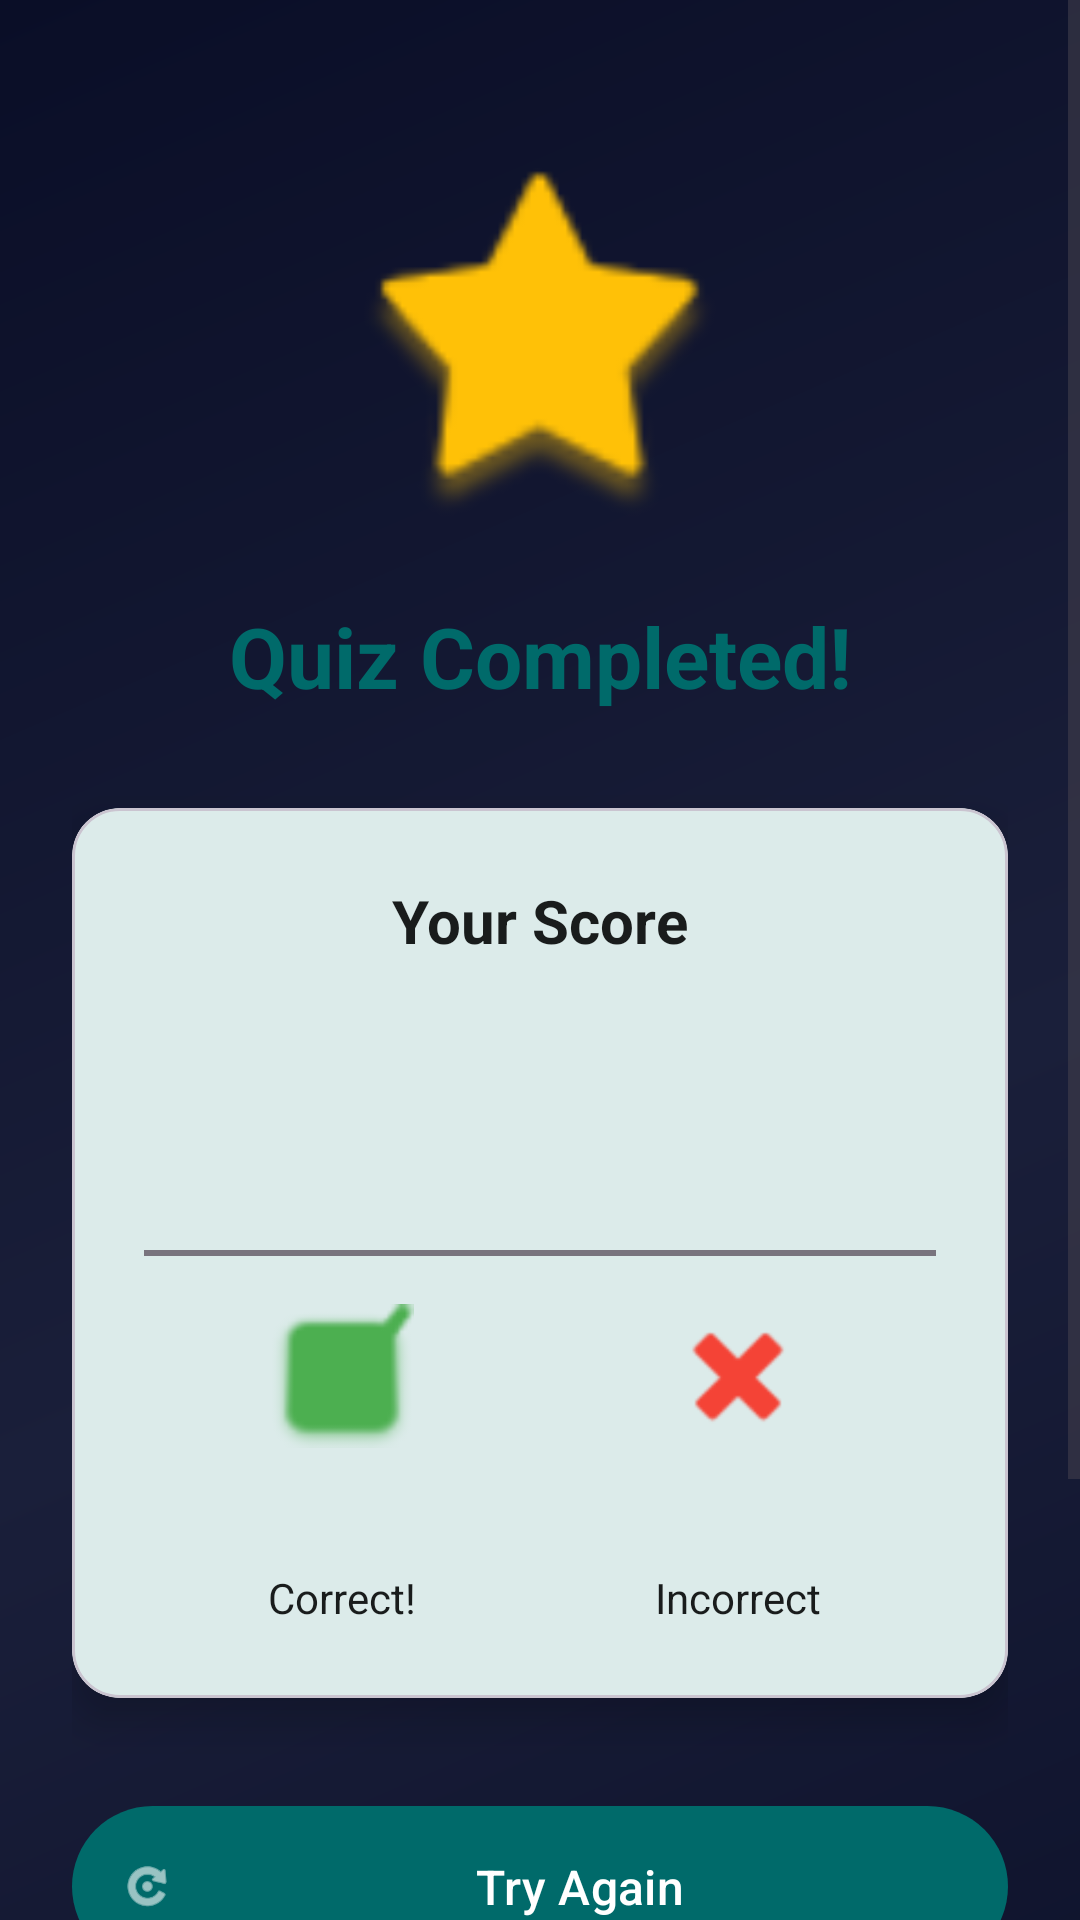

This screen was rendered from an Android layout file. Write that file and the resources it references.
<!-- AndroidManifest.xml: application theme Theme.KLCPQuiz -->
<!-- res/layout/fragment_result.xml -->
<?xml version="1.0" encoding="utf-8"?>
<ScrollView xmlns:android="http://schemas.android.com/apk/res/android"
    xmlns:app="http://schemas.android.com/apk/res-auto"
    xmlns:tools="http://schemas.android.com/tools"
    android:layout_width="match_parent"
    android:layout_height="match_parent"
    android:fillViewport="true">

    <androidx.constraintlayout.widget.ConstraintLayout
        android:layout_width="match_parent"
        android:layout_height="wrap_content"
        android:padding="24dp"
        android:background="@drawable/stars_background"
        tools:context=".ui.result.ResultFragment">

        
        <ImageView
            android:id="@+id/resultIcon"
            android:layout_width="120dp"
            android:layout_height="120dp"
            android:layout_marginTop="32dp"
            android:src="@android:drawable/star_big_on"
            android:contentDescription="@string/quiz_completed"
            app:layout_constraintEnd_toEndOf="parent"
            app:layout_constraintStart_toStartOf="parent"
            app:layout_constraintTop_toTopOf="parent"
            app:tint="@color/warning_yellow" />

        
        <TextView
            android:id="@+id/resultTitle"
            android:layout_width="wrap_content"
            android:layout_height="wrap_content"
            android:layout_marginTop="24dp"
            android:text="@string/quiz_completed"
            android:textSize="28sp"
            android:textStyle="bold"
            android:textColor="?attr/colorPrimary"
            app:layout_constraintEnd_toEndOf="parent"
            app:layout_constraintStart_toStartOf="parent"
            app:layout_constraintTop_toBottomOf="@id/resultIcon" />

        
        <com.google.android.material.card.MaterialCardView
            android:id="@+id/scoreCard"
            android:layout_width="0dp"
            android:layout_height="wrap_content"
            android:layout_marginTop="32dp"
            app:cardElevation="8dp"
            app:cardCornerRadius="16dp"
            app:layout_constraintEnd_toEndOf="parent"
            app:layout_constraintStart_toStartOf="parent"
            app:layout_constraintTop_toBottomOf="@id/resultTitle">

            <LinearLayout
                android:layout_width="match_parent"
                android:layout_height="wrap_content"
                android:orientation="vertical"
                android:padding="24dp"
                android:gravity="center">

                <TextView
                    android:id="@+id/scoreTitle"
                    android:layout_width="wrap_content"
                    android:layout_height="wrap_content"
                    android:text="@string/your_score"
                    android:textSize="20sp"
                    android:textStyle="bold"
                    android:textColor="?attr/colorOnSurface" />

                <TextView
                    android:id="@+id/scorePercentage"
                    android:layout_width="wrap_content"
                    android:layout_height="wrap_content"
                    android:layout_marginTop="16dp"
                    android:textSize="48sp"
                    android:textStyle="bold"
                    android:textColor="?attr/colorPrimary"
                    tools:text="85%" />

                <View
                    android:layout_width="match_parent"
                    android:layout_height="2dp"
                    android:layout_marginTop="16dp"
                    android:layout_marginBottom="16dp"
                    android:background="?attr/colorOutline" />

                <LinearLayout
                    android:layout_width="match_parent"
                    android:layout_height="wrap_content"
                    android:orientation="horizontal"
                    android:weightSum="2">

                    <LinearLayout
                        android:layout_width="0dp"
                        android:layout_height="wrap_content"
                        android:layout_weight="1"
                        android:orientation="vertical"
                        android:gravity="center">

                        <ImageView
                            android:layout_width="48dp"
                            android:layout_height="48dp"
                            android:src="@android:drawable/checkbox_on_background"
                            android:contentDescription="@string/correct"
                            app:tint="@color/success_green" />

                        <TextView
                            android:id="@+id/correctCount"
                            android:layout_width="wrap_content"
                            android:layout_height="wrap_content"
                            android:layout_marginTop="8dp"
                            android:textSize="24sp"
                            android:textStyle="bold"
                            android:textColor="@color/success_green"
                            tools:text="42" />

                        <TextView
                            android:layout_width="wrap_content"
                            android:layout_height="wrap_content"
                            android:text="@string/correct"
                            android:textSize="14sp"
                            android:textColor="?attr/colorOnSurface" />

                    </LinearLayout>

                    <LinearLayout
                        android:layout_width="0dp"
                        android:layout_height="wrap_content"
                        android:layout_weight="1"
                        android:orientation="vertical"
                        android:gravity="center">

                        <ImageView
                            android:layout_width="48dp"
                            android:layout_height="48dp"
                            android:src="@android:drawable/ic_delete"
                            android:contentDescription="@string/incorrect"
                            app:tint="@color/error_red" />

                        <TextView
                            android:id="@+id/wrongCount"
                            android:layout_width="wrap_content"
                            android:layout_height="wrap_content"
                            android:layout_marginTop="8dp"
                            android:textSize="24sp"
                            android:textStyle="bold"
                            android:textColor="@color/error_red"
                            tools:text="8" />

                        <TextView
                            android:layout_width="wrap_content"
                            android:layout_height="wrap_content"
                            android:text="@string/incorrect"
                            android:textSize="14sp"
                            android:textColor="?attr/colorOnSurface" />

                    </LinearLayout>

                </LinearLayout>

            </LinearLayout>

        </com.google.android.material.card.MaterialCardView>

        
        <com.google.android.material.button.MaterialButton
            android:id="@+id/tryAgainButton"
            android:layout_width="0dp"
            android:layout_height="wrap_content"
            android:layout_marginTop="32dp"
            android:text="@string/try_again"
            android:textSize="16sp"
            android:padding="16dp"
            app:icon="@android:drawable/ic_menu_rotate"
            app:layout_constraintEnd_toEndOf="parent"
            app:layout_constraintStart_toStartOf="parent"
            app:layout_constraintTop_toBottomOf="@id/scoreCard" />

        <com.google.android.material.button.MaterialButton
            android:id="@+id/shareButton"
            android:layout_width="0dp"
            android:layout_height="wrap_content"
            android:layout_marginTop="12dp"
            android:text="📱 Share Result"
            android:textSize="16sp"
            android:padding="16dp"
            app:icon="@android:drawable/ic_menu_share"
            app:layout_constraintEnd_toEndOf="parent"
            app:layout_constraintStart_toStartOf="parent"
            app:layout_constraintTop_toBottomOf="@id/tryAgainButton" />

        <com.google.android.material.button.MaterialButton
            android:id="@+id/backToHomeButton"
            style="@style/Widget.Material3.Button.OutlinedButton"
            android:layout_width="0dp"
            android:layout_height="wrap_content"
            android:layout_marginTop="12dp"
            android:text="@string/back_to_home"
            android:textSize="16sp"
            android:padding="16dp"
            app:icon="@android:drawable/ic_menu_revert"
            app:layout_constraintEnd_toEndOf="parent"
            app:layout_constraintStart_toStartOf="parent"
            app:layout_constraintTop_toBottomOf="@id/shareButton" />

    </androidx.constraintlayout.widget.ConstraintLayout>

</ScrollView>
<!-- resources referenced by this layout -->
<resources>
  <color name="error_red">#F44336</color>
  <color name="success_green">#4CAF50</color>
  <color name="warning_yellow">#FFC107</color>
  <!-- drawable stars_background (drawable) -->
  <?xml version="1.0" encoding="utf-8"?>
  <layer-list xmlns:android="http://schemas.android.com/apk/res/android">
      
      <item>
          <shape android:shape="rectangle">
              <gradient
                  android:angle="135"
                  android:startColor="#0A0E27"
                  android:centerColor="#1A1F3A"
                  android:endColor="#0A0E27"
                  android:type="linear" />
          </shape>
      </item>
  </layer-list>
  <string name="back_to_home">Back to Home</string>
  <string name="correct">Correct!</string>
  <string name="incorrect">Incorrect</string>
  <string name="quiz_completed">Quiz Completed!</string>
  <string name="try_again">Try Again</string>
  <string name="your_score">Your Score</string>
  <style name="Theme.KLCPQuiz" parent="Base.Theme.KLCPQuiz" />
  <style name="Base.Theme.KLCPQuiz" parent="Theme.Material3.DayNight.NoActionBar">
          
          <item name="colorPrimary">@color/md_theme_light_primary</item>
          <item name="colorOnPrimary">@color/md_theme_light_onPrimary</item>
          <item name="colorPrimaryContainer">@color/md_theme_light_primaryContainer</item>
          <item name="colorOnPrimaryContainer">@color/md_theme_light_onPrimaryContainer</item>
          
          
          <item name="colorSecondary">@color/md_theme_light_secondary</item>
          <item name="colorOnSecondary">@color/md_theme_light_onSecondary</item>
          <item name="colorSecondaryContainer">@color/md_theme_light_secondaryContainer</item>
          <item name="colorOnSecondaryContainer">@color/md_theme_light_onSecondaryContainer</item>
          
          
          <item name="colorTertiary">@color/md_theme_light_tertiary</item>
          <item name="colorOnTertiary">@color/md_theme_light_onTertiary</item>
          <item name="colorTertiaryContainer">@color/md_theme_light_tertiaryContainer</item>
          <item name="colorOnTertiaryContainer">@color/md_theme_light_onTertiaryContainer</item>
          
          
          <item name="android:colorBackground">@color/md_theme_light_background</item>
          <item name="colorOnBackground">@color/md_theme_light_onBackground</item>
          <item name="colorSurface">@color/md_theme_light_surface</item>
          <item name="colorOnSurface">@color/md_theme_light_onSurface</item>
          
          
          <item name="android:statusBarColor">@android:color/transparent</item>
          <item name="android:windowLightStatusBar">true</item>
          
          
          <item name="android:navigationBarColor">@android:color/transparent</item>
          <item name="android:windowLightNavigationBar">true</item>
      </style>
  <color name="md_theme_light_primary">#006A6A</color>
  <color name="md_theme_light_onPrimary">#FFFFFF</color>
  <color name="md_theme_light_primaryContainer">#6FF7F7</color>
  <color name="md_theme_light_onPrimaryContainer">#002020</color>
  <color name="md_theme_light_secondary">#4A6363</color>
  <color name="md_theme_light_onSecondary">#FFFFFF</color>
  <color name="md_theme_light_secondaryContainer">#CCE8E7</color>
  <color name="md_theme_light_onSecondaryContainer">#051F1F</color>
  <color name="md_theme_light_tertiary">#4B607C</color>
  <color name="md_theme_light_onTertiary">#FFFFFF</color>
  <color name="md_theme_light_tertiaryContainer">#D3E4FF</color>
  <color name="md_theme_light_onTertiaryContainer">#041C35</color>
  <color name="md_theme_light_background">#FAFDFC</color>
  <color name="md_theme_light_onBackground">#191C1C</color>
  <color name="md_theme_light_surface">#FAFDFC</color>
  <color name="md_theme_light_onSurface">#191C1C</color>
</resources>
